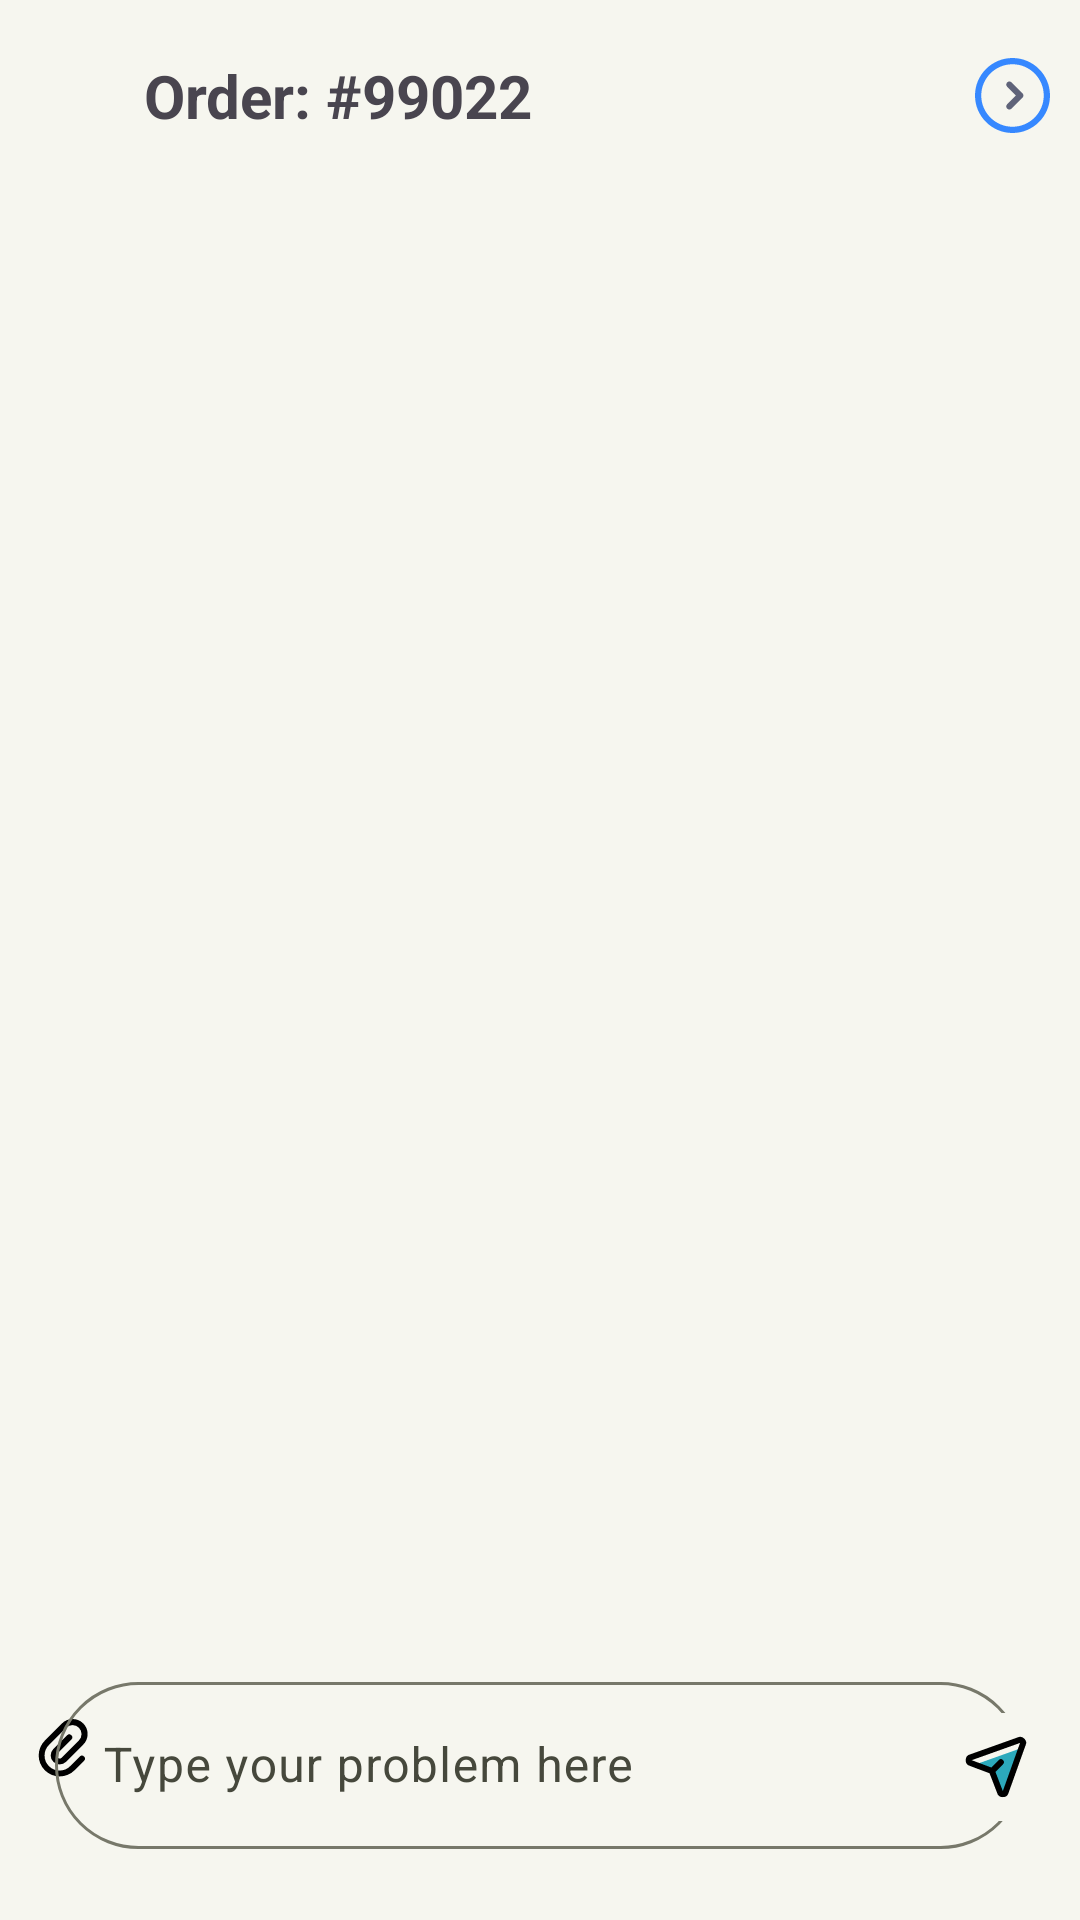

The Android layout XML behind this screen, and the referenced resources:
<!-- AndroidManifest.xml: application theme Theme.TutorBridge -->
<!-- res/layout/fragment_chat_page.xml -->
<?xml version="1.0" encoding="utf-8"?>
<FrameLayout xmlns:android="http://schemas.android.com/apk/res/android"
    xmlns:tools="http://schemas.android.com/tools"
    android:layout_width="match_parent"
    android:layout_height="match_parent"
    xmlns:app="http://schemas.android.com/apk/res-auto"
    tools:context=".ChatPageFragment"
    android:paddingLeft="10dp"
    android:paddingRight="10dp"
    android:layout_marginBottom="80dp"
    android:background="@color/body_bg">

    <com.google.android.material.appbar.AppBarLayout
        android:id="@+id/chatHeadBar"
        android:layout_width="match_parent"
        android:layout_height="wrap_content"
        android:background="#f6f6ef"
        >

        <com.google.android.material.appbar.MaterialToolbar
            android:layout_width="match_parent"
            android:layout_height="wrap_content">
            <ImageView
                android:id="@+id/chatBackBtn"
                android:layout_width="22dp"
                android:layout_height="22dp"
                android:clickable="true"
                android:focusable="true"
                android:src="@drawable/back"
                android:layout_marginTop="4dp"
                />

            <TextView
                android:id="@+id/orderID"
                android:layout_width="wrap_content"
                android:layout_height="wrap_content"
                android:layout_centerInParent="true"
                android:layout_marginLeft="10dp"
                android:layout_toRightOf="@id/chatBackBtn"
                android:text="Order: #99022"
                android:textSize="20sp"
                android:textStyle="bold"
                android:layout_marginStart="10dp" />

            <ImageView
                android:id="@+id/chatMoreBtn"
                android:layout_width="25dp"
                android:layout_height="25dp"
                android:clickable="true"
                android:focusable="true"
                android:src="@drawable/more"
                android:layout_alignParentEnd="true"
                android:layout_gravity="end"
                />
        </com.google.android.material.appbar.MaterialToolbar>

    </com.google.android.material.appbar.AppBarLayout>

    <androidx.constraintlayout.widget.ConstraintLayout
        android:layout_width="match_parent"
        android:layout_height="match_parent"
        android:layout_marginTop="40dp">

        <androidx.fragment.app.FragmentContainerView
            android:layout_width="match_parent"
            android:layout_height="wrap_content"
            app:layout_constraintLeft_toLeftOf="parent"
            app:layout_constraintRight_toRightOf="parent"
            app:layout_constraintTop_toTopOf="parent"
            app:layout_constraintBottom_toTopOf="@id/chatBar">

        </androidx.fragment.app.FragmentContainerView>

        <RelativeLayout
            android:id="@+id/chatBar"
            android:layout_width="match_parent"
            android:layout_height="wrap_content"
            app:layout_constraintLeft_toLeftOf="parent"
            app:layout_constraintRight_toRightOf="parent"
            app:layout_constraintBottom_toBottomOf="parent"
            android:layout_marginTop="10dp"
            >

            <ImageButton
                android:id="@+id/addFile"
                android:layout_width="24dp"
                android:layout_height="24dp"
                android:src="@drawable/attach"
                android:layout_marginBottom="30dp"
                android:layout_marginRight="2dp"
                android:background="@color/body_bg"
                android:layout_alignParentStart="true"
                android:layout_alignBaseline="@id/chatCard"
                />

            <com.google.android.material.textfield.TextInputLayout
                android:id="@+id/chatCard"
                android:layout_width="wrap_content"
                android:layout_height="wrap_content"
                android:layout_marginBottom="20dp"
                app:shapeAppearance="@style/ShapeAppearance.Material3.Corner.Full"
                android:layout_centerInParent="true"
                android:minEms="17"
                android:maxEms="17"
                android:hint="Type your problem here"
                >

                <com.google.android.material.textfield.TextInputEditText
                    android:id="@+id/chatMsg"
                    android:layout_width="match_parent"
                    android:layout_height="wrap_content"
                    />

            </com.google.android.material.textfield.TextInputLayout>

            <ImageButton
                android:id="@+id/sendMsg"
                android:layout_width="36dp"
                android:layout_height="36dp"
                android:src="@drawable/send_chat"
                android:background="@color/body_bg"
                android:layout_alignParentRight="true"
                android:layout_alignBaseline="@id/chatCard"
                android:layout_marginBottom="33dp"
                android:layout_marginLeft="8dp"
                />

        </RelativeLayout>

    </androidx.constraintlayout.widget.ConstraintLayout>

</FrameLayout>
<!-- resources referenced by this layout -->
<resources>
  <color name="body_bg">#F6F6EF</color>
  <!-- drawable attach (drawable) -->
  <vector xmlns:android="http://schemas.android.com/apk/res/android"
      android:width="24dp"
      android:height="24dp"
      android:viewportWidth="24"
      android:viewportHeight="24">
    <path
        android:pathData="M16.617,14.496a1,1 0,0 1,1.414 1.414l-3.182,3.182a7,7 0,1 1,-9.9 -9.9l5.658,-5.656a5,5 0,1 1,7.07 7.07l-5.656,5.658a3,3 0,0 1,-4.243 -4.243l4.596,-4.596a1,1 0,1 1,1.415 1.414l-4.597,4.596a1,1 0,1 0,1.415 1.414l5.656,-5.657a3,3 0,1 0,-4.242 -4.242l-5.657,5.657a5,5 0,1 0,7.071 7.07l3.182,-3.181z"
        android:fillColor="#000000"/>
  </vector>
  <!-- drawable more (drawable) -->
  <vector xmlns:android="http://schemas.android.com/apk/res/android"
      android:width="800dp"
      android:height="800dp"
      android:viewportWidth="1024"
      android:viewportHeight="1024">
    <path
        android:pathData="M512,1024C229.7,1024 0,794.3 0,512S229.7,0 512,0s512,229.7 512,512 -229.7,512 -512,512zM512,85.3C276.7,85.3 85.3,276.7 85.3,512S276.7,938.7 512,938.7 938.7,747.3 938.7,512 747.3,85.3 512,85.3z"
        android:fillColor="#3688FF"/>
    <path
        android:pathData="M469.3,704c-10.9,0 -21.8,-4.2 -30.2,-12.5 -16.7,-16.7 -16.7,-43.7 0,-60.3L558.3,512 439.2,392.8c-16.7,-16.7 -16.7,-43.7 0,-60.3 16.7,-16.7 43.7,-16.7 60.3,0l149.3,149.3c16.7,16.7 16.7,43.7 0,60.3L499.5,691.5c-8.3,8.3 -19.3,12.5 -30.2,12.5z"
        android:fillColor="#5F6379"/>
  </vector>
  <!-- drawable send_chat (drawable) -->
  <vector xmlns:android="http://schemas.android.com/apk/res/android"
      android:width="24dp"
      android:height="24dp"
      android:viewportWidth="24"
      android:viewportHeight="24">
    <path
        android:pathData="M20.35,6l-5.1,14.27a1,1 0,0 1,-1.95 0l-2.51,-6.52a1,1 0,0 0,-0.6 -0.6L5,11.21 19.27,6.12A2,2 0,0 1,20.35 6Z"
        android:strokeWidth="2"
        android:fillColor="#2CA9BC"/>
    <path
        android:pathData="M20.94,4.39 L20.35,6l-5.1,14.27a1,1 0,0 1,-1.95 0l-2.51,-6.52a1,1 0,0 0,-0.6 -0.6L5,11.21 3.67,10.7a1,1 0,0 1,0 -1.95L19.61,3.06A1,1 0,0 1,20.94 4.39ZM10.62,13.39 L13.62,10.39"
        android:strokeLineJoin="round"
        android:strokeWidth="2"
        android:fillColor="#00000000"
        android:strokeColor="#000000"
        android:strokeLineCap="round"/>
  </vector>
  <style name="Theme.TutorBridge" parent="Base.Theme.TutorBridge" />
  <color name="md_theme_light_primary">#526600</color>
  <color name="md_theme_light_onPrimary">#FFFFFF</color>
  <color name="md_theme_light_primaryContainer">#D0EF68</color>
  <color name="md_theme_light_onPrimaryContainer">#171E00</color>
  <color name="md_theme_light_secondary">#376A20</color>
  <color name="md_theme_light_onSecondary">#FFFFFF</color>
  <color name="md_theme_light_secondaryContainer">#B7F398</color>
  <color name="md_theme_light_onSecondaryContainer">#062100</color>
  <color name="md_theme_light_tertiary">#3A665E</color>
  <color name="md_theme_light_onTertiary">#FFFFFF</color>
  <color name="md_theme_light_tertiaryContainer">#BDECE1</color>
  <color name="md_theme_light_onTertiaryContainer">#00201B</color>
  <color name="md_theme_light_error">#BA1A1A</color>
  <color name="md_theme_light_errorContainer">#FFDAD6</color>
  <color name="md_theme_light_onError">#FFFFFF</color>
  <color name="md_theme_light_onErrorContainer">#410002</color>
  <color name="md_theme_light_background">#FEFCF4</color>
  <color name="md_theme_light_onBackground">#1B1C17</color>
  <color name="md_theme_light_surface">#FEFCF4</color>
  <color name="md_theme_light_onSurface">#1B1C17</color>
  <color name="md_theme_light_surfaceVariant">#E3E4D3</color>
  <color name="md_theme_light_onSurfaceVariant">#46483C</color>
  <color name="md_theme_light_outline">#77786A</color>
  <color name="md_theme_light_inverseOnSurface">#F3F1E9</color>
  <color name="md_theme_light_inverseSurface">#30312B</color>
  <color name="md_theme_light_inversePrimary">#B5D24E</color>
</resources>
